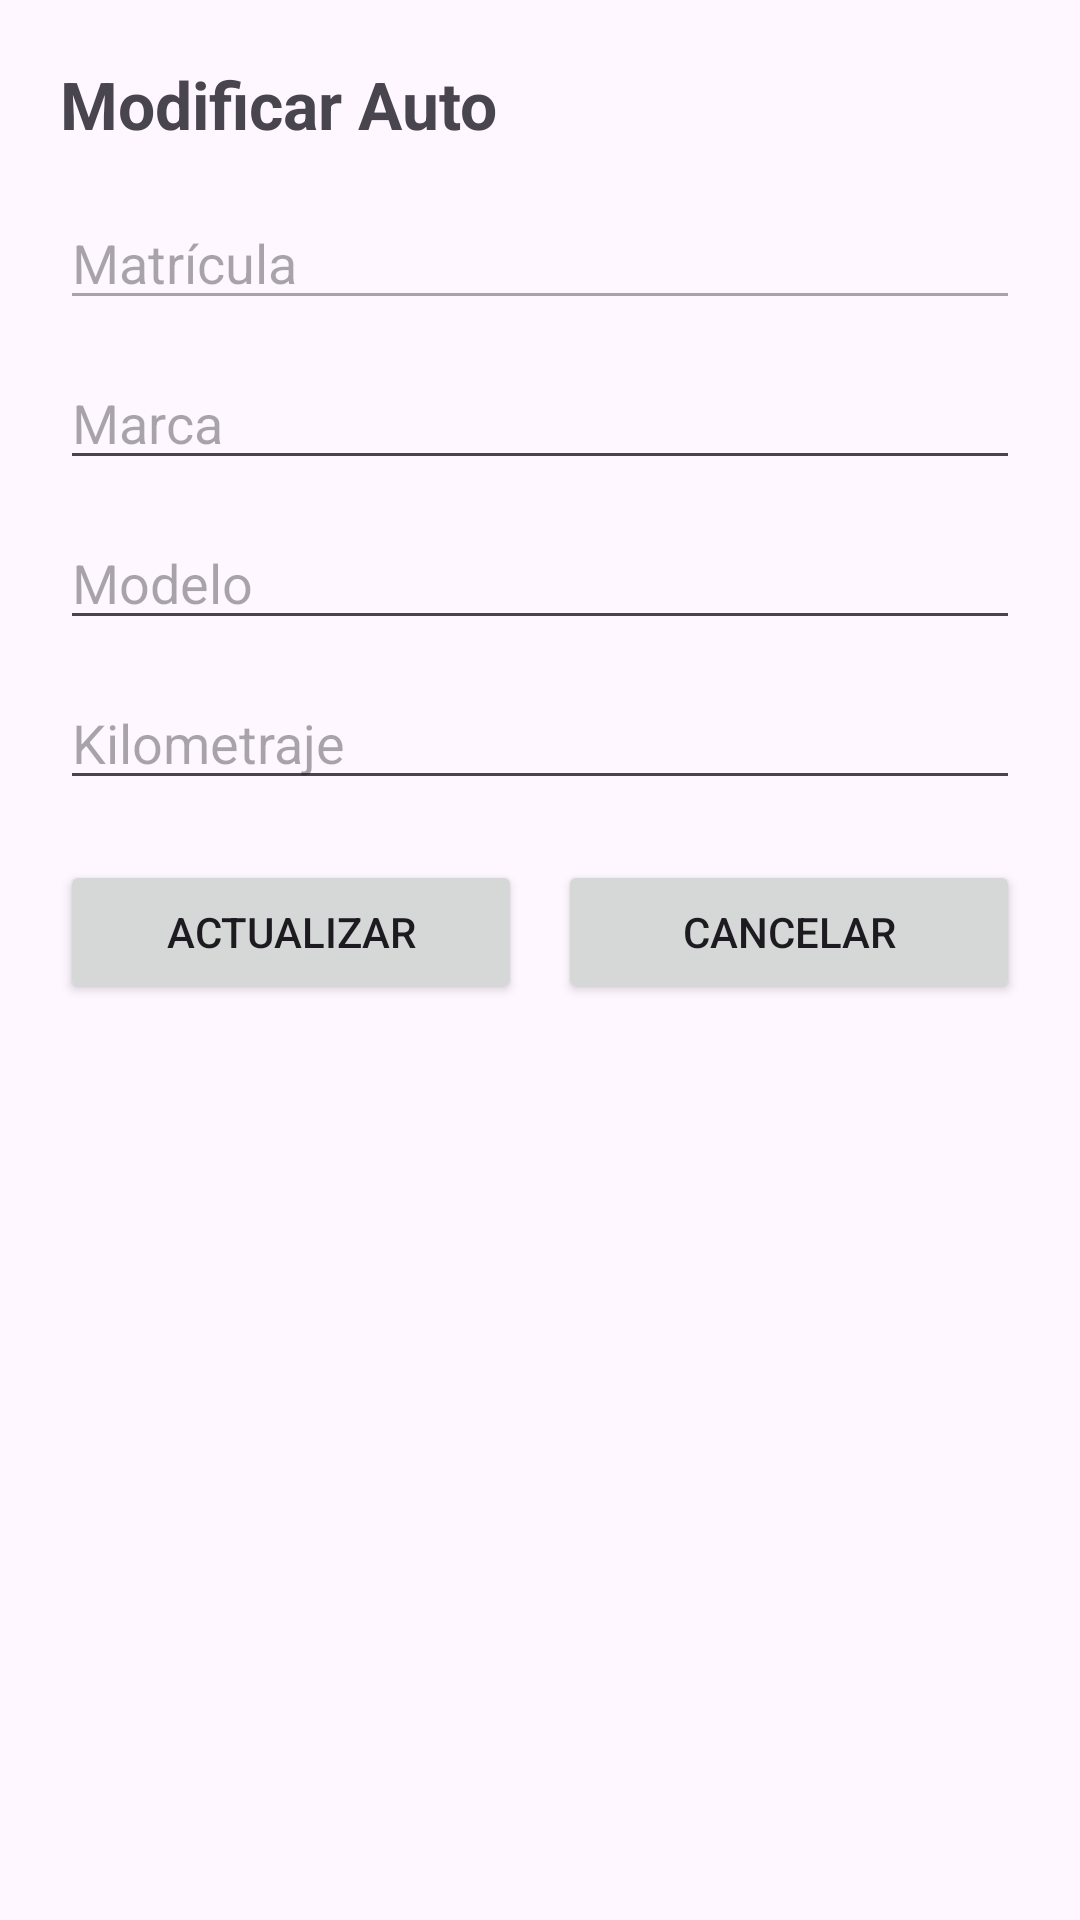

Here is an Android app screen rendered from its layout file. Give the layout XML and the strings, colors and styles it references.
<!-- AndroidManifest.xml: application theme Theme.Escuela_de_manejo_android -->
<!-- res/layout/activity_agregar_auto.xml -->
<?xml version="1.0" encoding="utf-8"?>
<androidx.constraintlayout.widget.ConstraintLayout
    xmlns:android="http://schemas.android.com/apk/res/android"
    xmlns:app="http://schemas.android.com/apk/res-auto"
    android:layout_width="match_parent"
    android:layout_height="match_parent"
    android:padding="20dp">

    <TextView
        android:id="@+id/txt_titulo_editar_auto"
        android:layout_width="wrap_content"
        android:layout_height="wrap_content"
        android:text="Modificar Auto"
        android:textSize="22sp"
        android:textStyle="bold"
        app:layout_constraintTop_toTopOf="parent"
        app:layout_constraintStart_toStartOf="parent"/>

    <EditText
        android:id="@+id/edt_edit_matricula"
        android:layout_width="0dp"
        android:layout_height="wrap_content"
        android:hint="Matrícula"
        android:enabled="false"
        android:layout_marginTop="16dp"
        app:layout_constraintTop_toBottomOf="@id/txt_titulo_editar_auto"
        app:layout_constraintStart_toStartOf="parent"
        app:layout_constraintEnd_toEndOf="parent"/>

    <EditText
        android:id="@+id/edt_edit_marca"
        android:layout_width="0dp"
        android:layout_height="wrap_content"
        android:hint="Marca"
        android:layout_marginTop="12dp"
        app:layout_constraintTop_toBottomOf="@id/edt_edit_matricula"
        app:layout_constraintStart_toStartOf="parent"
        app:layout_constraintEnd_toEndOf="parent"/>

    <EditText
        android:id="@+id/edt_edit_modelo"
        android:layout_width="0dp"
        android:layout_height="wrap_content"
        android:hint="Modelo"
        android:layout_marginTop="12dp"
        app:layout_constraintTop_toBottomOf="@id/edt_edit_marca"
        app:layout_constraintStart_toStartOf="parent"
        app:layout_constraintEnd_toEndOf="parent"/>

    <EditText
        android:id="@+id/edt_edit_kilometraje"
        android:layout_width="0dp"
        android:layout_height="wrap_content"
        android:hint="Kilometraje"
        android:inputType="number"
        android:layout_marginTop="12dp"
        app:layout_constraintTop_toBottomOf="@id/edt_edit_modelo"
        app:layout_constraintStart_toStartOf="parent"
        app:layout_constraintEnd_toEndOf="parent"/>

    <Button
        android:id="@+id/btn_editar_auto_guardar"
        android:layout_width="0dp"
        android:layout_height="wrap_content"
        android:layout_marginTop="20dp"
        android:text="Actualizar"
        app:layout_constraintEnd_toStartOf="@id/btn_editar_auto_cancelar"
        app:layout_constraintStart_toStartOf="parent"
        app:layout_constraintTop_toBottomOf="@id/edt_edit_kilometraje" />

    <Button
        android:id="@+id/btn_editar_auto_cancelar"
        android:layout_width="0dp"
        android:layout_height="wrap_content"
        android:text="Cancelar"
        android:layout_marginStart="12dp"
        app:layout_constraintTop_toTopOf="@id/btn_editar_auto_guardar"
        app:layout_constraintStart_toEndOf="@id/btn_editar_auto_guardar"
        app:layout_constraintEnd_toEndOf="parent" />

</androidx.constraintlayout.widget.ConstraintLayout>
<!-- resources referenced by this layout -->
<resources>
  <style name="Theme.Escuela_de_manejo_android" parent="Base.Theme.Escuela_de_manejo_android" />
  <style name="Base.Theme.Escuela_de_manejo_android" parent="Theme.Material3.DayNight.NoActionBar">
          
          
      </style>
</resources>
